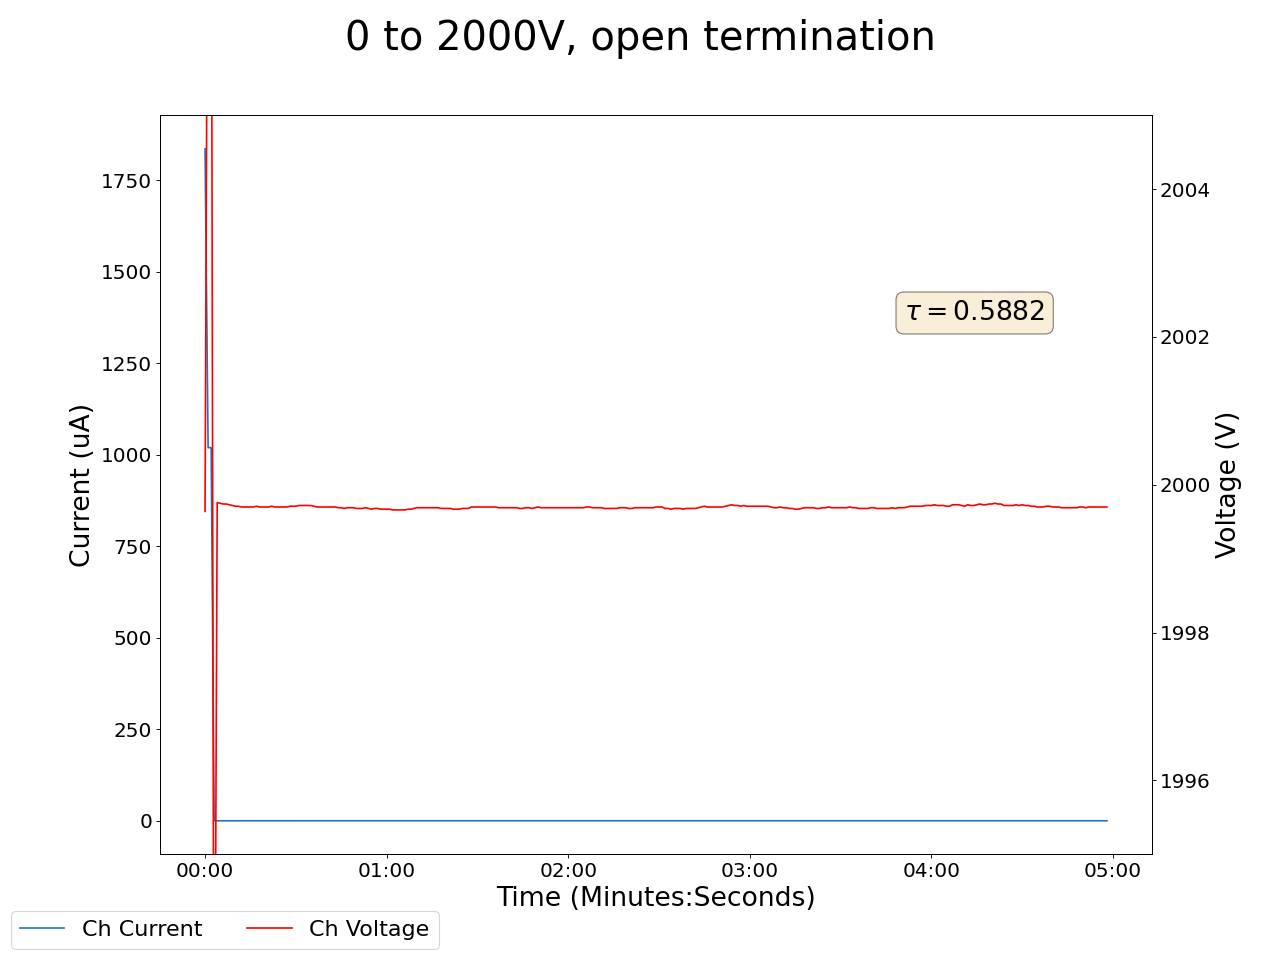

The data file committed next to this chart (first rows):
2024-10-30 11:11:50.447899, 1999.6400146484375, 1836.4200439453125, 0.07999999821186066, 0.0, 0.1899999976158142, 0.0, 0.20000000298023224, 0.0, 0.029999999329447746, 0.0, 0.0, 0.0, 0.18000000715255737, 0.0, 0.949999988079071, 0.0, 0.0, 0.0, 0.0, 0.0, 0.4099999964237213, 0.0, 0.5699999928474426
2024-10-30 11:11:51.447793, 2000, 1825, 0.08, 0.0, 0.19, 0.0, 0.2, 0.0, 0.03, 0.0, 0.0, 0.0, 0.18, 0.0, 0.95, 0.0, 0.0, 0.0, 0.0, 0.0, 0.41, 0.0, 0.57
2024-10-30 11:11:52.447793, 2010, 1020, 0.08, 0.0, 0.19, 0.0, 0.2, 0.0, 0.03, 0.0, 0.0, 0.0, 0.18, 0.0, 0.95, 0.0, 0.0, 0.0, 0.0, 0.0, 0.41, 0.0, 0.57
2024-10-30 11:11:53.447793, 2010, 1020, 0.08, 0.0, 0.19, 0.0, 0.2, 0.0, 0.03, 0.0, 0.0, 0.0, 0.18, 0.0, 0.95, 0.0, 0.0, 0.0, 0.0, 0.0, 0.41, 0.0, 0.57
2024-10-30 11:11:54.447793, 1990, 0.07, 0.08, 0.0, 0.19, 0.0, 0.2, 0.0, 0.03, 0.0, 0.0, 0.0, 0.18, 0.0, 0.95, 0.0, 0.0, 0.0, 0.0, 0.0, 0.41, 0.0, 0.57
2024-10-30 11:11:55.447794, 2000, 0.08, 0.07, 0.0, 0.19, 0.0, 0.2, 0.0, 0.03, 0.0, 0.0, 0.0, 0.18, 0.0, 0.95, 0.0, 0.0, 0.0, 0.0, 0.0, 0.41, 0.0, 0.57
2024-10-30 11:11:56.447793, 2000, 0.09, 0.07, 0.0, 0.19, 0.0, 0.2, 0.0, 0.03, 0.0, 0.0, 0.0, 0.18, 0.0, 0.95, 0.0, 0.0, 0.0, 0.0, 0.0, 0.41, 0.0, 0.57
2024-10-30 11:11:57.447793, 2000, 0.09, 0.07, 0.0, 0.19, 0.0, 0.2, 0.0, 0.03, 0.0, 0.0, 0.0, 0.18, 0.0, 0.95, 0.0, 0.0, 0.0, 0.0, 0.0, 0.41, 0.0, 0.57
2024-10-30 11:11:58.447793, 2000, 0.1, 0.07, 0.0, 0.19, 0.0, 0.2, 0.0, 0.03, 0.0, 0.0, 0.0, 0.18, 0.0, 0.95, 0.0, 0.0, 0.0, 0.0, 0.0, 0.41, 0.0, 0.57
2024-10-30 11:11:59.447793, 2000, 0.1, 0.07, 0.0, 0.19, 0.0, 0.2, 0.0, 0.03, 0.0, 0.0, 0.0, 0.18, 0.0, 0.95, 0.0, 0.0, 0.0, 0.0, 0.0, 0.41, 0.0, 0.57
2024-10-30 11:12:00.447793, 2000, 0.11, 0.07, 0.0, 0.19, 0.0, 0.2, 0.0, 0.03, 0.0, 0.0, 0.0, 0.18, 0.0, 0.95, 0.0, 0.0, 0.0, 0.0, 0.0, 0.41, 0.0, 0.57
2024-10-30 11:12:01.447794, 2000, 0.11, 0.07, 0.0, 0.19, 0.0, 0.2, 0.0, 0.03, 0.0, 0.0, 0.0, 0.18, 0.0, 0.95, 0.0, 0.0, 0.0, 0.0, 0.0, 0.41, 0.0, 0.57
2024-10-30 11:12:02.447793, 2000, 0.11, 0.07, 0.0, 0.19, 0.0, 0.2, 0.0, 0.03, 0.0, 0.0, 0.0, 0.18, 0.0, 0.95, 0.0, 0.0, 0.0, 0.0, 0.0, 0.41, 0.0, 0.57
2024-10-30 11:12:03.447793, 2000, 0.12, 0.07, 0.0, 0.19, 0.0, 0.2, 0.0, 0.03, 0.0, 0.0, 0.0, 0.18, 0.0, 0.95, 0.0, 0.0, 0.0, 0.0, 0.0, 0.41, 0.0, 0.57
2024-10-30 11:12:04.447793, 2000, 0.12, 0.07, 0.0, 0.19, 0.0, 0.2, 0.0, 0.03, 0.0, 0.0, 0.0, 0.18, 0.0, 0.95, 0.0, 0.0, 0.0, 0.0, 0.0, 0.41, 0.0, 0.57
2024-10-30 11:12:05.447793, 2000, 0.13, 0.07, 0.0, 0.19, 0.0, 0.2, 0.0, 0.03, 0.0, 0.0, 0.0, 0.18, 0.0, 0.95, 0.0, 0.0, 0.0, 0.0, 0.0, 0.41, 0.0, 0.57
2024-10-30 11:12:06.447793, 2000, 0.13, 0.07, 0.0, 0.19, 0.0, 0.2, 0.0, 0.03, 0.0, 0.0, 0.0, 0.18, 0.0, 0.95, 0.0, 0.0, 0.0, 0.0, 0.0, 0.41, 0.0, 0.57
2024-10-30 11:12:07.447793, 2000, 0.13, 0.07, 0.0, 0.19, 0.0, 0.2, 0.0, 0.03, 0.0, 0.0, 0.0, 0.18, 0.0, 0.95, 0.0, 0.0, 0.0, 0.0, 0.0, 0.41, 0.0, 0.57
2024-10-30 11:12:08.447793, 2000, 0.14, 0.07, 0.0, 0.19, 0.0, 0.2, 0.0, 0.03, 0.0, 0.0, 0.0, 0.18, 0.0, 0.95, 0.0, 0.0, 0.0, 0.0, 0.0, 0.41, 0.0, 0.57
2024-10-30 11:12:09.447792, 2000, 0.14, 0.07, 0.0, 0.19, 0.0, 0.2, 0.0, 0.03, 0.0, 0.0, 0.0, 0.18, 0.0, 0.95, 0.0, 0.0, 0.0, 0.0, 0.0, 0.41, 0.0, 0.57
2024-10-30 11:12:10.447793, 2000, 0.14, 0.07, 0.0, 0.19, 0.0, 0.2, 0.0, 0.03, 0.0, 0.0, 0.0, 0.18, 0.0, 0.95, 0.0, 0.0, 0.0, 0.0, 0.0, 0.41, 0.0, 0.57
2024-10-30 11:12:11.447793, 2000, 0.14, 0.07, 0.0, 0.19, 0.0, 0.2, 0.0, 0.03, 0.0, 0.0, 0.0, 0.18, 0.0, 0.95, 0.0, 0.0, 0.0, 0.0, 0.0, 0.41, 0.0, 0.57
2024-10-30 11:12:12.447793, 2000, 0.15, 0.07, 0.0, 0.19, 0.0, 0.2, 0.0, 0.03, 0.0, 0.0, 0.0, 0.18, 0.0, 0.95, 0.0, 0.0, 0.0, 0.0, 0.0, 0.41, 0.0, 0.57
2024-10-30 11:12:13.447793, 2000, 0.15, 0.07, 0.0, 0.19, 0.0, 0.2, 0.0, 0.03, 0.0, 0.0, 0.0, 0.18, 0.0, 0.95, 0.0, 0.0, 0.0, 0.0, 0.0, 0.41, 0.0, 0.57
2024-10-30 11:12:14.447792, 2000, 0.15, 0.07, 0.0, 0.19, 0.0, 0.2, 0.0, 0.03, 0.0, 0.0, 0.0, 0.18, 0.0, 0.95, 0.0, 0.0, 0.0, 0.0, 0.0, 0.41, 0.0, 0.57
2024-10-30 11:12:15.447793, 2000, 0.15, 0.07, 0.0, 0.19, 0.0, 0.2, 0.0, 0.03, 0.0, 0.0, 0.0, 0.18, 0.0, 0.95, 0.0, 0.0, 0.0, 0.0, 0.0, 0.41, 0.0, 0.57
2024-10-30 11:12:16.447793, 2000, 0.15, 0.07, 0.0, 0.19, 0.0, 0.2, 0.0, 0.03, 0.0, 0.0, 0.0, 0.18, 0.0, 0.95, 0.0, 0.0, 0.0, 0.0, 0.0, 0.41, 0.0, 0.57
2024-10-30 11:12:17.447793, 2000, 0.15, 0.07, 0.0, 0.19, 0.0, 0.2, 0.0, 0.03, 0.0, 0.0, 0.0, 0.18, 0.0, 0.95, 0.0, 0.0, 0.0, 0.0, 0.0, 0.41, 0.0, 0.57
2024-10-30 11:12:18.447794, 2000, 0.16, 0.07, 0.0, 0.19, 0.0, 0.2, 0.0, 0.03, 0.0, 0.0, 0.0, 0.18, 0.0, 0.95, 0.0, 0.0, 0.0, 0.0, 0.0, 0.41, 0.0, 0.57
2024-10-30 11:12:19.447793, 2000, 0.16, 0.07, 0.0, 0.19, 0.0, 0.2, 0.0, 0.03, 0.0, 0.0, 0.0, 0.18, 0.0, 0.95, 0.0, 0.0, 0.0, 0.0, 0.0, 0.41, 0.0, 0.57
2024-10-30 11:12:20.447793, 2000, 0.16, 0.07, 0.0, 0.19, 0.0, 0.2, 0.0, 0.03, 0.0, 0.0, 0.0, 0.18, 0.0, 0.95, 0.0, 0.0, 0.0, 0.0, 0.0, 0.41, 0.0, 0.57
2024-10-30 11:12:21.447794, 2000, 0.16, 0.07, 0.0, 0.19, 0.0, 0.19, 0.0, 0.03, 0.0, 0.0, 0.0, 0.18, 0.0, 0.95, 0.0, 0.0, 0.0, 0.0, 0.0, 0.41, 0.0, 0.57
2024-10-30 11:12:22.447794, 2000, 0.16, 0.07, 0.0, 0.19, 0.0, 0.19, 0.0, 0.03, 0.0, 0.0, 0.0, 0.19, 0.0, 0.95, 0.0, 0.0, 0.0, 0.0, 0.0, 0.41, 0.0, 0.57
2024-10-30 11:12:23.447793, 2000, 0.16, 0.07, 0.0, 0.19, 0.0, 0.19, 0.0, 0.03, 0.0, 0.0, 0.0, 0.19, 0.0, 0.95, 0.0, 0.0, 0.0, 0.0, 0.0, 0.41, 0.0, 0.57
2024-10-30 11:12:24.447793, 2000, 0.16, 0.07, 0.0, 0.19, 0.0, 0.19, 0.0, 0.03, 0.0, 0.0, 0.0, 0.19, 0.0, 0.95, 0.0, 0.0, 0.0, 0.0, 0.0, 0.41, 0.0, 0.57
2024-10-30 11:12:25.447793, 2000, 0.16, 0.07, 0.0, 0.19, 0.0, 0.19, 0.0, 0.03, 0.0, 0.0, 0.0, 0.19, 0.0, 0.95, 0.0, 0.0, 0.0, 0.0, 0.0, 0.41, 0.0, 0.57
2024-10-30 11:12:26.447793, 2000, 0.16, 0.07, 0.0, 0.19, 0.0, 0.19, 0.0, 0.03, 0.0, 0.0, 0.0, 0.19, 0.0, 0.95, 0.0, 0.0, 0.0, 0.0, 0.0, 0.41, 0.0, 0.57
2024-10-30 11:12:27.447794, 2000, 0.16, 0.07, 0.0, 0.19, 0.0, 0.19, 0.0, 0.03, 0.0, 0.0, 0.0, 0.19, 0.0, 0.95, 0.0, 0.0, 0.0, 0.0, 0.0, 0.41, 0.0, 0.57
2024-10-30 11:12:28.447795, 2000, 0.17, 0.07, 0.0, 0.19, 0.0, 0.19, 0.0, 0.03, 0.0, 0.0, 0.0, 0.19, 0.0, 0.95, 0.0, 0.0, 0.0, 0.0, 0.0, 0.41, 0.0, 0.57
2024-10-30 11:12:29.447794, 2000, 0.17, 0.07, 0.0, 0.19, 0.0, 0.19, 0.0, 0.03, 0.0, 0.0, 0.0, 0.19, 0.0, 0.95, 0.0, 0.0, 0.0, 0.0, 0.0, 0.41, 0.0, 0.57
2024-10-30 11:12:30.447795, 2000, 0.17, 0.07, 0.0, 0.19, 0.0, 0.19, 0.0, 0.03, 0.0, 0.0, 0.0, 0.19, 0.0, 0.95, 0.0, 0.0, 0.0, 0.0, 0.0, 0.41, 0.0, 0.57
2024-10-30 11:12:31.447794, 2000, 0.17, 0.07, 0.0, 0.19, 0.0, 0.19, 0.0, 0.03, 0.0, 0.0, 0.0, 0.19, 0.0, 0.95, 0.0, 0.0, 0.0, 0.0, 0.0, 0.41, 0.0, 0.57
2024-10-30 11:12:32.447794, 2000, 0.17, 0.07, 0.0, 0.19, 0.0, 0.19, 0.0, 0.03, 0.0, 0.0, 0.0, 0.19, 0.0, 0.95, 0.0, 0.0, 0.0, 0.0, 0.0, 0.41, 0.0, 0.57
2024-10-30 11:12:33.447794, 2000, 0.17, 0.07, 0.0, 0.19, 0.0, 0.19, 0.0, 0.03, 0.0, 0.0, 0.0, 0.19, 0.0, 0.95, 0.0, 0.0, 0.0, 0.0, 0.0, 0.41, 0.0, 0.57
2024-10-30 11:12:34.447793, 2000, 0.17, 0.07, 0.0, 0.19, 0.0, 0.19, 0.0, 0.03, 0.0, 0.0, 0.0, 0.19, 0.0, 0.95, 0.0, 0.0, 0.0, 0.0, 0.0, 0.41, 0.0, 0.57
2024-10-30 11:12:35.447794, 2000, 0.17, 0.07, 0.0, 0.19, 0.0, 0.19, 0.0, 0.03, 0.0, 0.0, 0.0, 0.19, 0.0, 0.95, 0.0, 0.0, 0.0, 0.0, 0.0, 0.41, 0.0, 0.57
2024-10-30 11:12:36.447794, 2000, 0.17, 0.07, 0.0, 0.19, 0.0, 0.19, 0.0, 0.03, 0.0, 0.0, 0.0, 0.19, 0.0, 0.95, 0.0, 0.0, 0.0, 0.0, 0.0, 0.41, 0.0, 0.57
2024-10-30 11:12:37.447793, 2000, 0.17, 0.07, 0.0, 0.19, 0.0, 0.19, 0.0, 0.03, 0.0, 0.0, 0.0, 0.19, 0.0, 0.95, 0.0, 0.0, 0.0, 0.0, 0.0, 0.41, 0.0, 0.57
2024-10-30 11:12:38.447794, 2000, 0.17, 0.07, 0.0, 0.19, 0.0, 0.19, 0.0, 0.03, 0.0, 0.0, 0.0, 0.19, 0.0, 0.95, 0.0, 0.0, 0.0, 0.0, 0.0, 0.41, 0.0, 0.57
2024-10-30 11:12:39.447793, 2000, 0.17, 0.07, 0.0, 0.19, 0.0, 0.19, 0.0, 0.03, 0.0, 0.0, 0.0, 0.19, 0.0, 0.95, 0.0, 0.0, 0.0, 0.0, 0.0, 0.41, 0.0, 0.57
2024-10-30 11:12:40.447794, 2000, 0.17, 0.07, 0.0, 0.19, 0.0, 0.19, 0.0, 0.03, 0.0, 0.0, 0.0, 0.19, 0.0, 0.95, 0.0, 0.0, 0.0, 0.0, 0.0, 0.41, 0.0, 0.57
2024-10-30 11:12:41.447794, 2000, 0.17, 0.07, 0.0, 0.19, 0.0, 0.19, 0.0, 0.03, 0.0, 0.0, 0.0, 0.19, 0.0, 0.95, 0.0, 0.0, 0.0, 0.0, 0.0, 0.41, 0.0, 0.57
2024-10-30 11:12:42.447793, 2000, 0.17, 0.07, 0.0, 0.19, 0.0, 0.19, 0.0, 0.03, 0.0, 0.0, 0.0, 0.19, 0.0, 0.95, 0.0, 0.0, 0.0, 0.0, 0.0, 0.41, 0.0, 0.57
2024-10-30 11:12:43.447794, 2000, 0.17, 0.07, 0.0, 0.19, 0.0, 0.19, 0.0, 0.03, 0.0, 0.0, 0.0, 0.19, 0.0, 0.95, 0.0, 0.0, 0.0, 0.0, 0.0, 0.41, 0.0, 0.57
2024-10-30 11:12:44.447794, 2000, 0.17, 0.07, 0.0, 0.19, 0.0, 0.19, 0.0, 0.03, 0.0, 0.0, 0.0, 0.19, 0.0, 0.95, 0.0, 0.0, 0.0, 0.0, 0.0, 0.41, 0.0, 0.57
2024-10-30 11:12:45.447794, 2000, 0.17, 0.07, 0.0, 0.19, 0.0, 0.19, 0.0, 0.03, 0.0, 0.0, 0.0, 0.19, 0.0, 0.95, 0.0, 0.0, 0.0, 0.0, 0.0, 0.41, 0.0, 0.57
2024-10-30 11:12:46.447794, 2000, 0.17, 0.07, 0.0, 0.19, 0.0, 0.19, 0.0, 0.03, 0.0, 0.0, 0.0, 0.19, 0.0, 0.95, 0.0, 0.0, 0.0, 0.0, 0.0, 0.41, 0.0, 0.57
2024-10-30 11:12:47.447793, 2000, 0.17, 0.07, 0.0, 0.19, 0.0, 0.19, 0.0, 0.03, 0.0, 0.0, 0.0, 0.19, 0.0, 0.95, 0.0, 0.0, 0.0, 0.0, 0.0, 0.41, 0.0, 0.57
2024-10-30 11:12:48.447794, 2000, 0.17, 0.07, 0.0, 0.19, 0.0, 0.19, 0.0, 0.03, 0.0, 0.0, 0.0, 0.19, 0.0, 0.95, 0.0, 0.0, 0.0, 0.0, 0.0, 0.41, 0.0, 0.57
2024-10-30 11:12:49.447794, 2000, 0.17, 0.07, 0.0, 0.19, 0.0, 0.19, 0.0, 0.03, 0.0, 0.0, 0.0, 0.19, 0.0, 0.95, 0.0, 0.0, 0.0, 0.0, 0.0, 0.41, 0.0, 0.57
2024-10-30 11:12:50.447794, 2000, 0.17, 0.07, 0.0, 0.19, 0.0, 0.19, 0.0, 0.03, 0.0, 0.0, 0.0, 0.19, 0.0, 0.95, 0.0, 0.0, 0.0, 0.0, 0.0, 0.41, 0.0, 0.56
... 239 more rows
